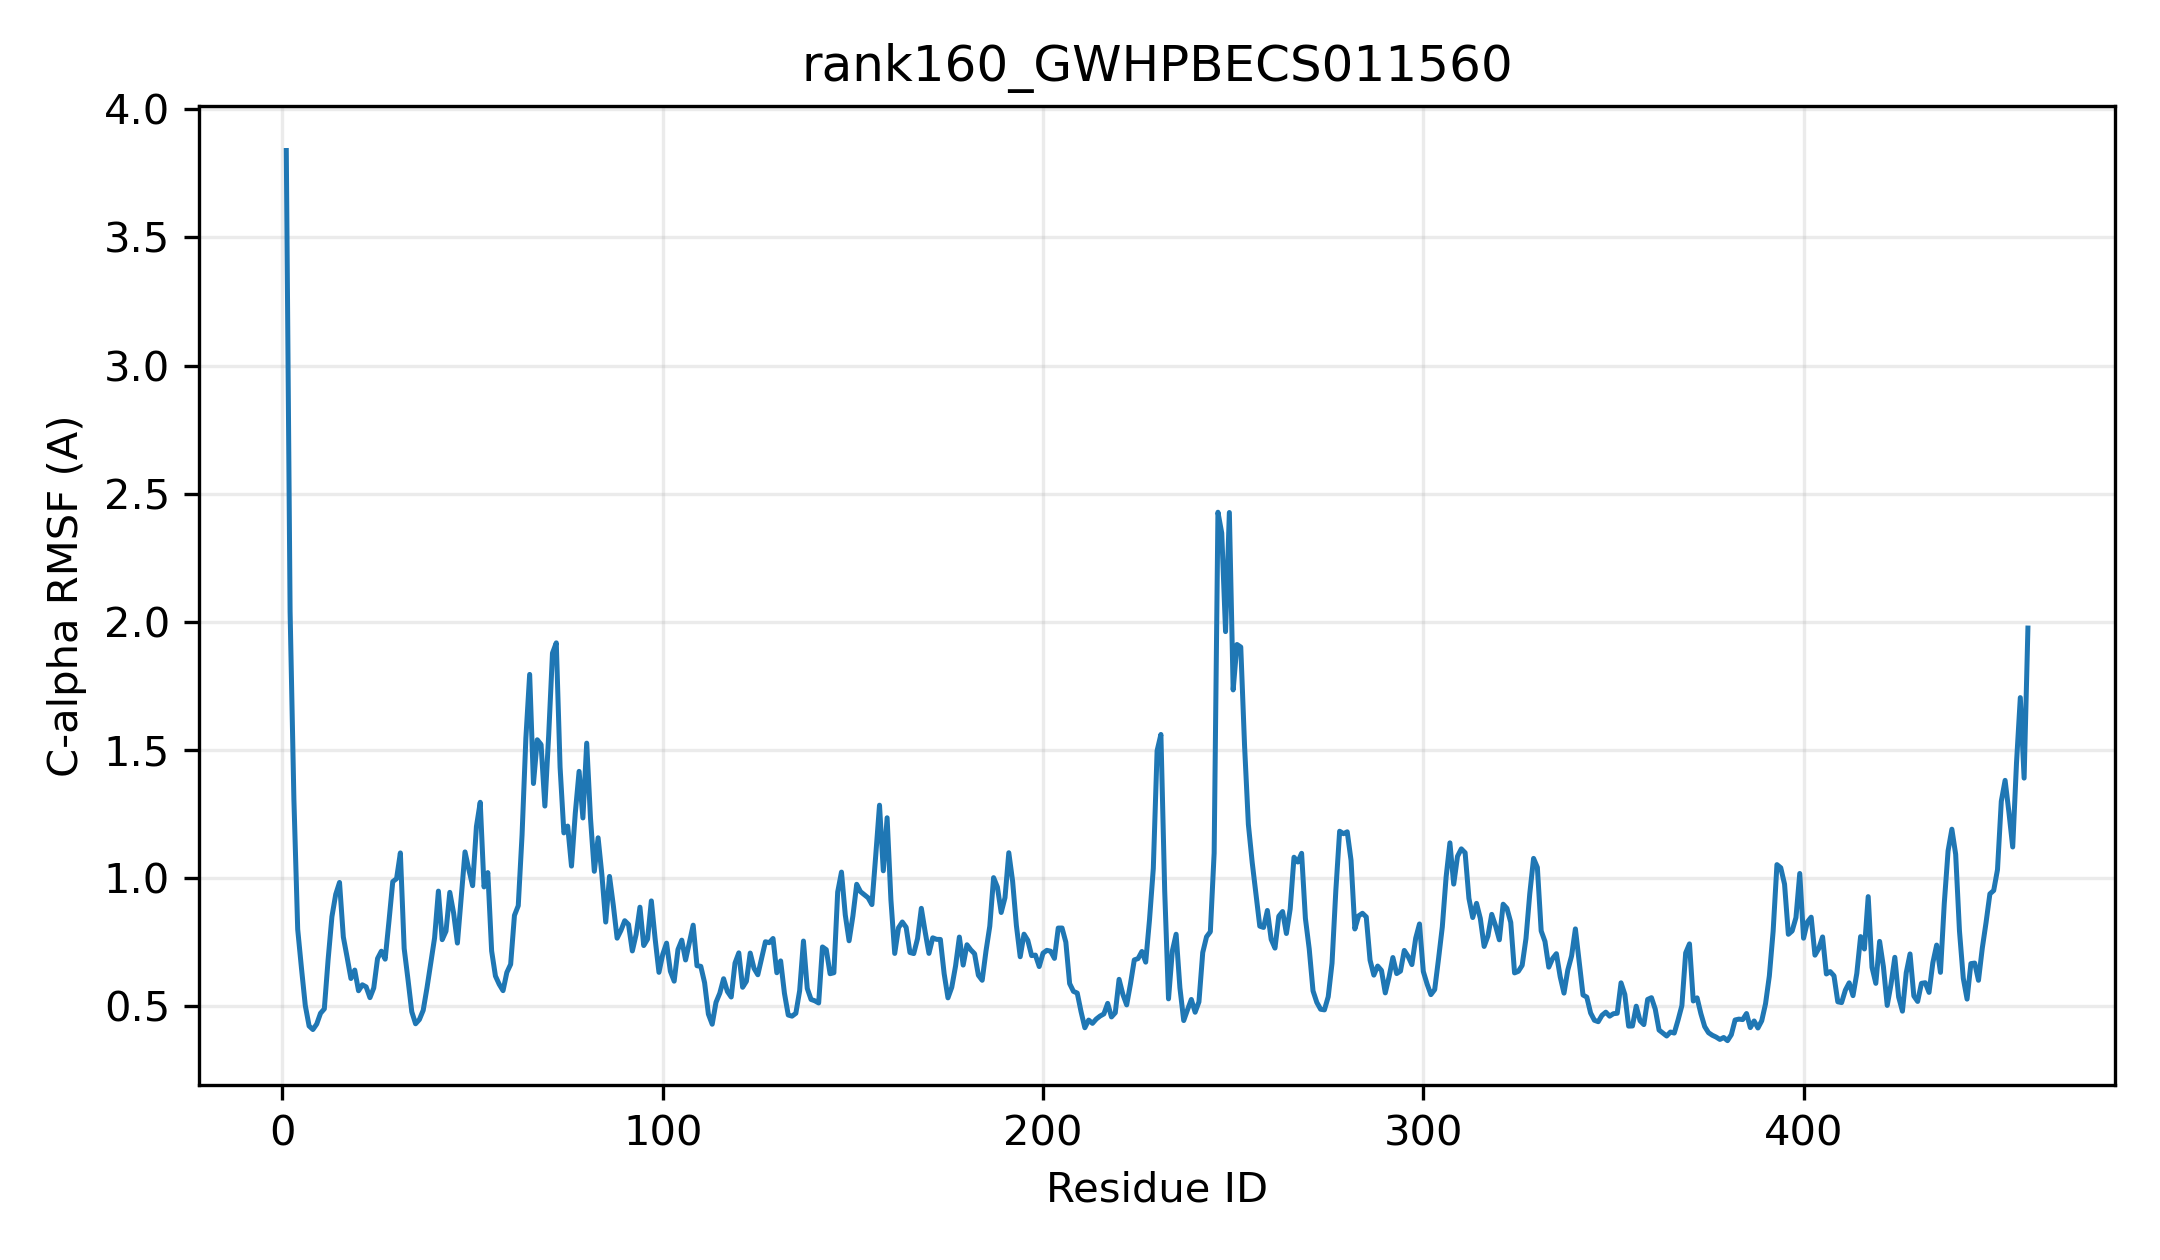

The table this chart was drawn from, first rows:
resid, resname, ca_rmsf_A
1, MET, 3.839
2, ALA, 2.039
3, SER, 1.307
4, PRO, 0.7993
5, HIS, 0.6464
6, ILE, 0.5016
7, VAL, 0.422
8, PHE, 0.4082
9, PHE, 0.4297
10, PRO, 0.4717
11, PHE, 0.4889
12, MET, 0.6813
13, SER, 0.8489
14, LYS, 0.9359
15, GLY, 0.9824
16, HIS, 0.7695
17, THR, 0.6899
18, ILE, 0.6074
19, PRO, 0.6403
20, VAL, 0.5596
21, PHE, 0.5829
22, HIS, 0.5748
23, LEU, 0.5326
24, THR, 0.5705
25, ARG, 0.6855
26, LEU, 0.714
27, LEU, 0.6829
28, LEU, 0.8307
29, ALA, 0.9856
30, ARG, 0.9972
31, GLY, 1.098
32, ALA, 0.7244
33, THR, 0.6041
34, VAL, 0.4778
35, THR, 0.4307
36, ILE, 0.4472
37, ILE, 0.4832
38, THR, 0.5709
39, THR, 0.6681
40, PRO, 0.7661
41, ARG, 0.9486
42, ASN, 0.759
43, SER, 0.7923
44, PRO, 0.9438
45, PHE, 0.8631
46, ILE, 0.7457
47, ARG, 0.9257
48, GLU, 1.102
49, SER, 1.033
50, LEU, 0.9698
51, ALA, 1.2
52, ASN, 1.295
53, THR, 0.9649
54, GLY, 1.021
55, ALA, 0.7149
56, LYS, 0.6171
57, VAL, 0.5847
58, LEU, 0.56
59, VAL, 0.6311
60, LEU, 0.6629
... 399 more rows
